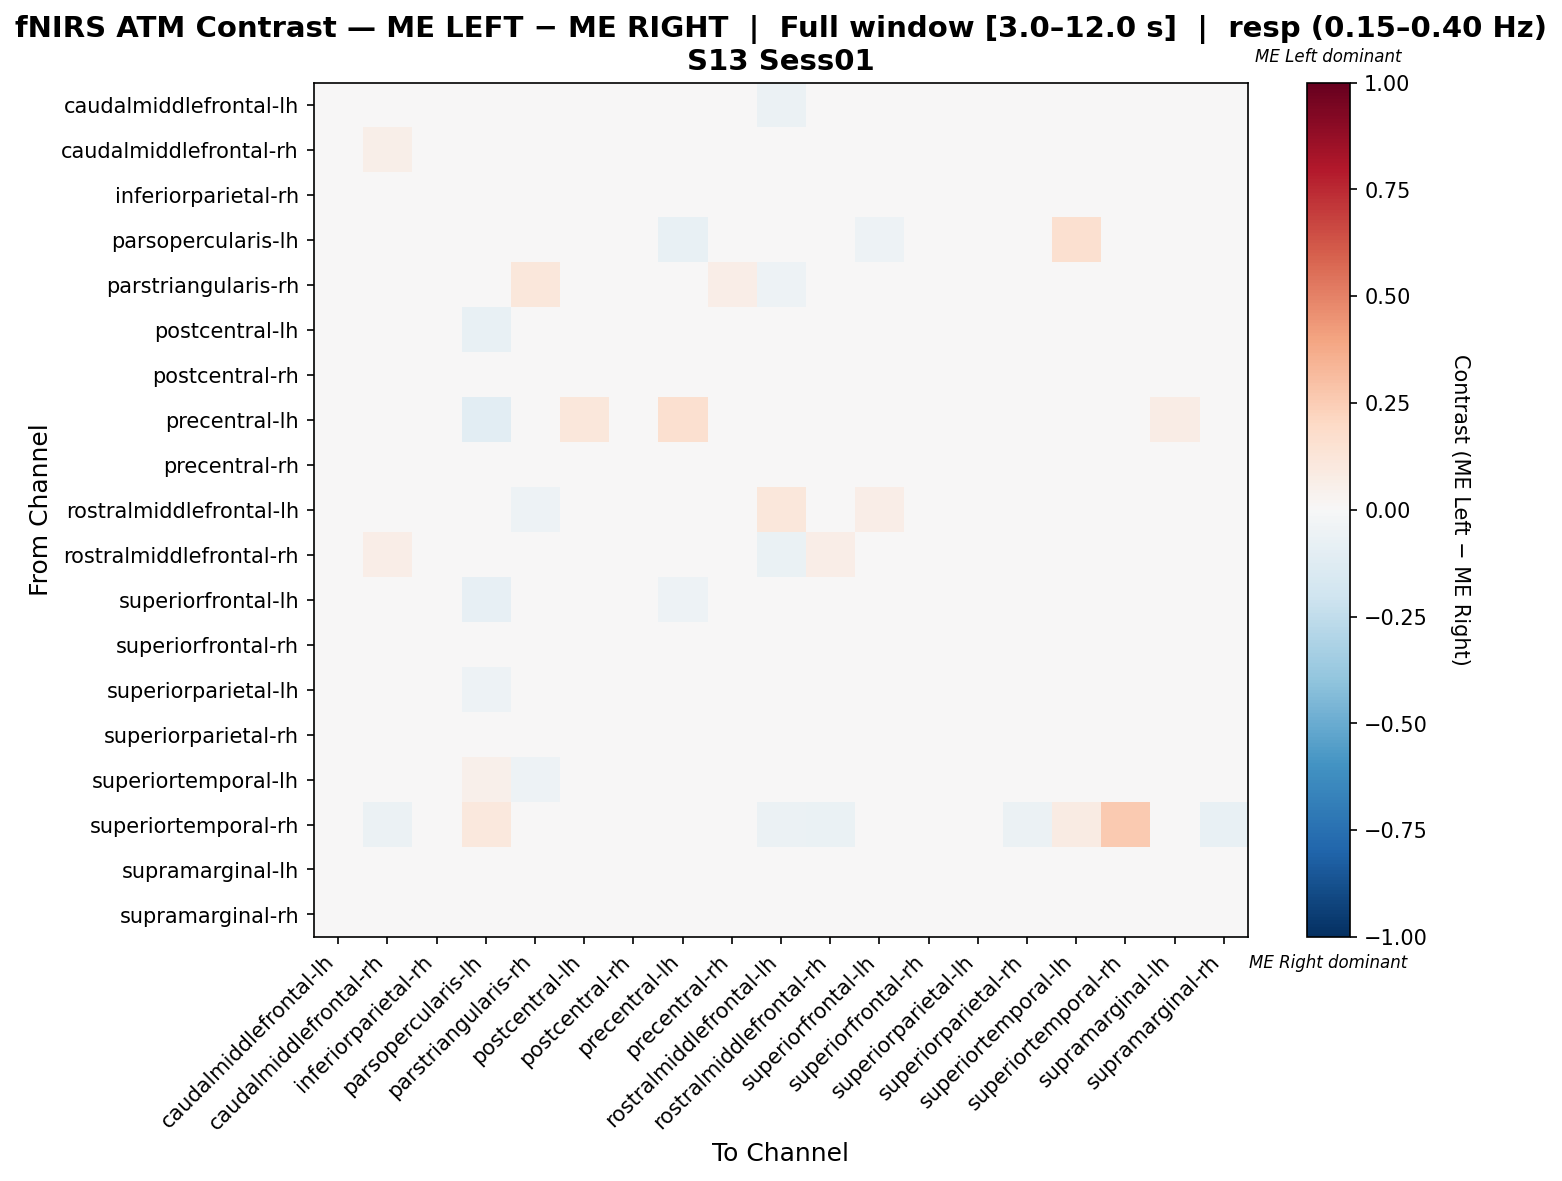

Data behind this chart, as committed beside it:
, caudalmiddlefrontal-lh, caudalmiddlefrontal-rh, inferiorparietal-rh, parsopercularis-lh, parstriangularis-rh, postcentral-lh, postcentral-rh, precentral-lh, precentral-rh, rostralmiddlefrontal-lh, rostralmiddlefrontal-rh, superiorfrontal-lh, superiorfrontal-rh, superiorparietal-lh, superiorparietal-rh, superiortemporal-lh, superiortemporal-rh, supramarginal-lh, supramarginal-rh
caudalmiddlefrontal-lh, 0.007916, 0.04244, -0.008843, -0.01652, -0.001954, 0.04033, 0.0008661, -0.008923, -0.008843, -0.05801, 0.02161, 0.01887, -0.01581, 0.01535, -0.02826, 0.02991, -0.02075, 0.003606, -0.01299
caudalmiddlefrontal-rh, 0.02601, 0.05587, 0.0156, -0.01163, 0.0001008, 0.02728, 0.007863, -0.02591, 0.007883, -0.04272, 0.03121, 0.02339, -0.007681, -0.02069, -0.02716, -0.00254, -0.03109, -0.005121, -0.02066
inferiorparietal-rh, 0.009251, 0.04935, 0.0272, -0.02895, -0.00481, -0.02266, 0.02664, -0.03913, 0.009713, -0.03525, 0.03677, -0.004764, -0.01397, -0.02798, -0.006707, 0.01212, 0.0, -0.0154, 0.02858
parsopercularis-lh, 0.01332, 0.01016, -0.01574, 0.03877, -0.03409, -0.03278, 0.001307, -0.07386, -0.01574, 0.01081, -0.02841, -0.05234, -0.004374, -0.03595, 0.01332, 0.1568, 0.03354, 0.01966, -0.004374
parstriangularis-rh, 0.003264, 0.0351, -0.0139, -0.02732, 0.1159, 0.02637, -0.007665, -0.007188, 0.06444, -0.05464, 0.03931, -0.0139, -0.002677, -0.02655, -0.03451, -0.03825, 0.006235, -0.01735, -0.04669
postcentral-lh, 0.04948, 0.03214, -0.03343, -0.0717, 0.001399, 0.02945, 0.0008884, 0.001777, -0.005108, -0.02692, 0.01033, -0.04096, 0.01326, -0.00422, 0.005353, 0.03316, 0.0, 0.01861, -0.01353
postcentral-rh, 0.01232, 0.03109, 0.02129, -0.02213, -0.01148, 0.009804, 0.03557, -0.02941, -0.004762, -0.04314, 0.01989, 0.01289, -0.007843, -0.006723, -0.01232, 0.01401, -0.02689, 0.001401, 0.006443
precentral-lh, 0.005961, -0.03763, -0.04839, -0.1022, -0.02139, 0.1095, -0.03763, 0.1587, -0.03752, -0.02115, -0.02688, -0.03167, -0.005026, 0.03343, 0.005844, 0.03822, -0.02151, 0.07691, -0.03763
precentral-rh, 0.01029, 0.04158, 0.004074, -0.03771, 0.03368, 0.0182, 0.01424, -0.03026, 0.03594, -0.04167, 0.02305, -0.01524, 0.0112, -0.01174, -0.01128, -0.004736, -0.02236, 0.002385, -0.01964
rostralmiddlefrontal-lh, -0.02542, -0.01038, -0.007497, 0.02549, -0.05263, 0.0005998, -0.01559, -0.004611, -0.03179, 0.1106, -0.04858, 0.06253, -0.01964, -0.01271, 0.04112, 0.0469, -0.02429, -0.002287, -0.03179
rostralmiddlefrontal-rh, 0.02833, 0.06899, 0.01628, -0.02762, 0.03549, 0.02603, 0.01175, -0.0221, 0.01046, -0.0663, 0.06641, 0.02116, -0.002884, -0.01981, -0.04614, -0.01364, -0.03867, -0.01981, -0.02792
superiorfrontal-lh, 0.04537, 0.04629, -0.006252, -0.07972, -0.001849, -0.01717, 0.0263, -0.05206, -0.01625, 0.01374, 0.02559, 0.007492, 0.007225, -0.02043, 0.01374, 0.0414, -0.0251, -0.01044, 0.002116
superiorfrontal-rh, 0.01265, 0.03055, -0.01527, -0.01474, -0.01553, 0.0403, -0.00605, -0.005395, 0.002774, -0.0337, 0.007775, 0.01291, 0.0112, 0.007382, -0.0204, 0.007906, -0.01896, 0.0166, -0.02001
superiorparietal-lh, 0.04195, 0.0123, -0.0267, -0.05208, -0.02804, 0.04464, 0.01684, -0.02109, -0.007199, -0.01362, 0.001611, -0.01628, 0.01391, -0.009054, -0.002123, 0.03768, 0.0, 0.0002929, 0.006955
superiorparietal-rh, -0.003435, 0.005013, 0.009499, -0.005679, -0.03439, 0.02445, 0.006134, -0.005381, -0.02653, -0.005976, -0.01637, 0.002471, -0.003733, 0.002471, 0.03283, 0.02669, -0.03297, 0.0323, -0.007396
superiortemporal-lh, 0.02167, 0.004128, -0.012, 0.05392, -0.05147, 0.01432, 0.01445, 0.007224, -0.03547, -0.003225, -0.01045, 0.02322, -0.02528, 0.00258, -0.01058, 0.03573, 0.002838, -0.02399, -0.007611
superiortemporal-rh, -0.04688, -0.0625, 0.0, 0.1087, 0.0342, 0.0, 0.01076, -0.03125, 0.02517, -0.0625, -0.07031, -0.03125, -0.04688, -0.01562, -0.0625, 0.07986, 0.2648, -0.01562, -0.07812
supramarginal-lh, 0.02011, 0.01257, -0.01471, -0.02582, -0.02812, 0.0331, 0.01341, 0.006898, -0.01302, -0.02015, -0.002527, -0.01827, 0.002492, -0.008003, 0.01927, 0.01444, 0.0, 0.01652, -0.008196
supramarginal-rh, 0.01363, 0.02758, 0.0346, -0.01885, -0.03052, 0.007915, 0.03917, -0.02807, -0.01787, -0.04341, 0.0102, 0.005467, -0.001469, 0.0008976, -0.006202, 0.01958, -0.02579, -0.004978, 0.01812
